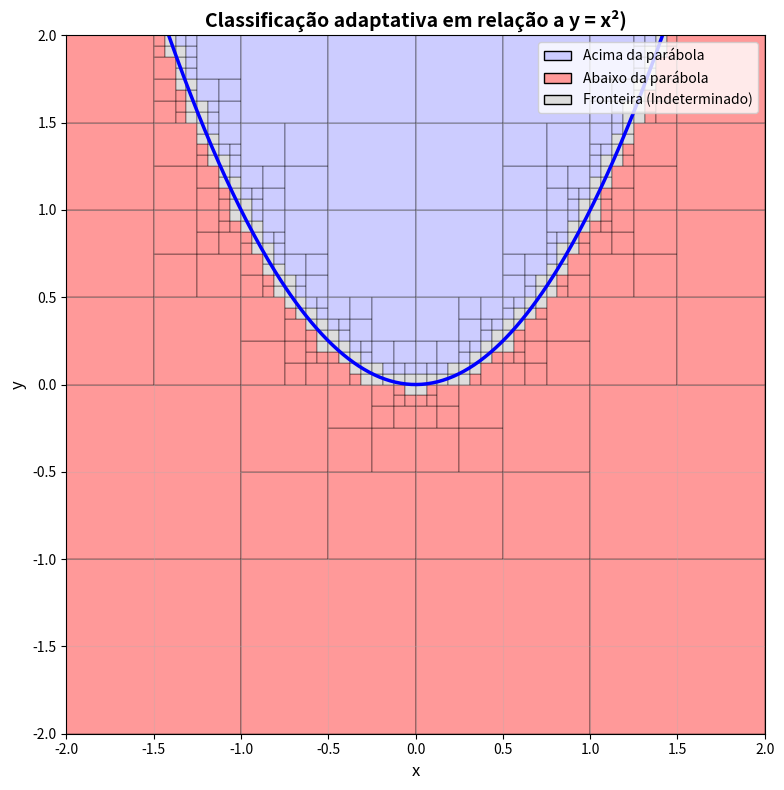

Python code for this plot:
import matplotlib.pyplot as plt
import matplotlib.patches as patches
import numpy as np

def classify(xmin, xmax, ymin, ymax, c):
    y_parabola_esq = (xmin**2) - c
    y_parabola_dir = (xmax**2) - c

    if xmin <= 0 <= xmax:
        y_min_parabola = -c
    else:
        y_min_parabola = min(y_parabola_esq, y_parabola_dir)
    
    y_max_parabola = max(y_parabola_esq, y_parabola_dir)
    
    if ymin > y_max_parabola:
        return 1
    
    # Teste 2: Quadrado totalmente ABAIXO da parábola
    # O ponto mais ALTO do quadrado (ymax) está abaixo do ponto mais BAIXO da parábola
    if ymax < y_min_parabola:
        return -1
    
    # Caso contrário: a parábola atravessa o quadrado
    return 0


def explore(xmin, xmax, ymin, ymax, level, c):
    tipo = classify(xmin, xmax, ymin, ymax, c)
    
    # Critério de parada: 
    # 1. Quadrado resolvido (totalmente acima ou abaixo)
    # 2. Atingiu profundidade máxima
    if tipo != 0 or level == 0:
        return [(xmin, xmax, ymin, ymax, tipo)]
    
    # Divide o quadrado em 4 partes
    xmid = (xmin + xmax) / 2
    ymid = (ymin + ymax) / 2
    
    resultado = []
    # Subdivide recursivamente (ordem: inferior-esquerda, inferior-direita, superior-esquerda, superior-direita)
    resultado += explore(xmin, xmid, ymin, ymid, level - 1, c)  # inferior-esquerda
    resultado += explore(xmid, xmax, ymin, ymid, level - 1, c)  # inferior-direita
    resultado += explore(xmin, xmid, ymid, ymax, level - 1, c)  # superior-esquerda
    resultado += explore(xmid, xmax, ymid, ymax, level - 1, c)  # superior-direita
    
    return resultado


# === PARÂMETROS ===
constante_c = 0
nivel_recursao = 6

# Explora o domínio [-2, 2] x [-2, 2]
quadrados = explore(-2, 2, -2, 2, nivel_recursao, constante_c)

# === VISUALIZAÇÃO ===
fig, ax = plt.subplots(figsize=(8, 8))

# Desenha cada quadrado com sua cor correspondente
for xmin, xmax, ymin, ymax, tipo in quadrados:
    largura = xmax - xmin
    altura = ymax - ymin
    
    # Define cores
    if tipo == 1:
        cor = '#ccccff'      # Azul claro (acima da parábola)
    elif tipo == -1:
        cor = '#ff9999'      # Vermelho claro (abaixo da parábola)
    else:  # tipo == 0
        cor = '#dddddd'      # Cinza (indeterminado/atravessa)
    
    # Adiciona o retângulo
    rect = patches.Rectangle(
        (xmin, ymin), largura, altura,
        linewidth=0.3,
        edgecolor='black',
        facecolor=cor
    )
    ax.add_patch(rect)

# Plota a parábola y = x² - c
x_parabola = np.linspace(-2, 2, 400)
y_parabola = x_parabola**2 - constante_c
ax.plot(x_parabola, y_parabola, color='blue', linewidth=2.5, label=f'y = x² - {constante_c}')

# Configurações do gráfico
ax.set_xlim(-2, 2)
ax.set_ylim(-2, 2)
ax.set_aspect('equal')
ax.grid(True, alpha=0.3)
ax.set_xlabel('x', fontsize=12)
ax.set_ylabel('y', fontsize=12)
ax.set_title(f'Classificação adaptativa em relação a y = x²)', 
             fontsize=14, fontweight='bold')

# Legenda
from matplotlib.patches import Patch
legend_elements = [
    Patch(facecolor='#ccccff', edgecolor='black', label='Acima da parábola'),
    Patch(facecolor='#ff9999', edgecolor='black', label='Abaixo da parábola'),
    Patch(facecolor='#dddddd', edgecolor='black', label='Fronteira (Indeterminado)'),
]
ax.legend(handles=legend_elements, loc='upper right', fontsize=10)

plt.tight_layout()
plt.show()

# Estatísticas
total = len(quadrados)
acima = sum(1 for q in quadrados if q[4] == 1)
abaixo = sum(1 for q in quadrados if q[4] == -1)
indeterminado = sum(1 for q in quadrados if q[4] == 0)

print(f"\n=== ESTATÍSTICAS ===")
print(f"Total de quadrados: {total}")
print(f"Acima da parábola: {acima} ({100*acima/total:.1f}%)")
print(f"Abaixo da parábola: {abaixo} ({100*abaixo/total:.1f}%)")
print(f"Indeterminados: {indeterminado} ({100*indeterminado/total:.1f}%)")